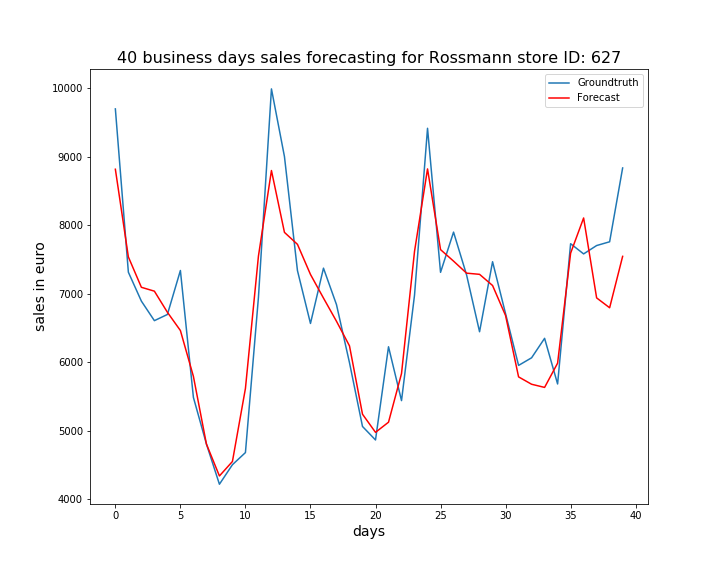

Values plotted in this chart, from the file beside it:
, ActualSales, Sales
0, 9699, 8818
1, 7316, 7539
2, 6894, 7096
3, 6609, 7039
4, 6699, 6731
5, 7341, 6465
6, 5489, 5796
7, 4810, 4809
8, 4222, 4343
9, 4507, 4554
10, 4684, 5620
11, 6949, 7551
12, 9991, 8800
13, 9003, 7897
14, 7339, 7723
15, 6568, 7283
16, 7375, 6938
17, 6843, 6600
18, 5995, 6241
19, 5065, 5244
20, 4868, 4979
21, 6228, 5127
22, 5442, 5837
23, 6981, 7620
24, 9416, 8823
25, 7314, 7646
26, 7901, 7478
27, 7278, 7302
28, 6447, 7285
29, 7469, 7122
30, 6710, 6684
31, 5956, 5788
32, 6067, 5681
33, 6351, 5635
34, 5685, 5989
35, 7732, 7594
36, 7583, 8107
37, 7705, 6941
38, 7760, 6797
39, 8837, 7547
